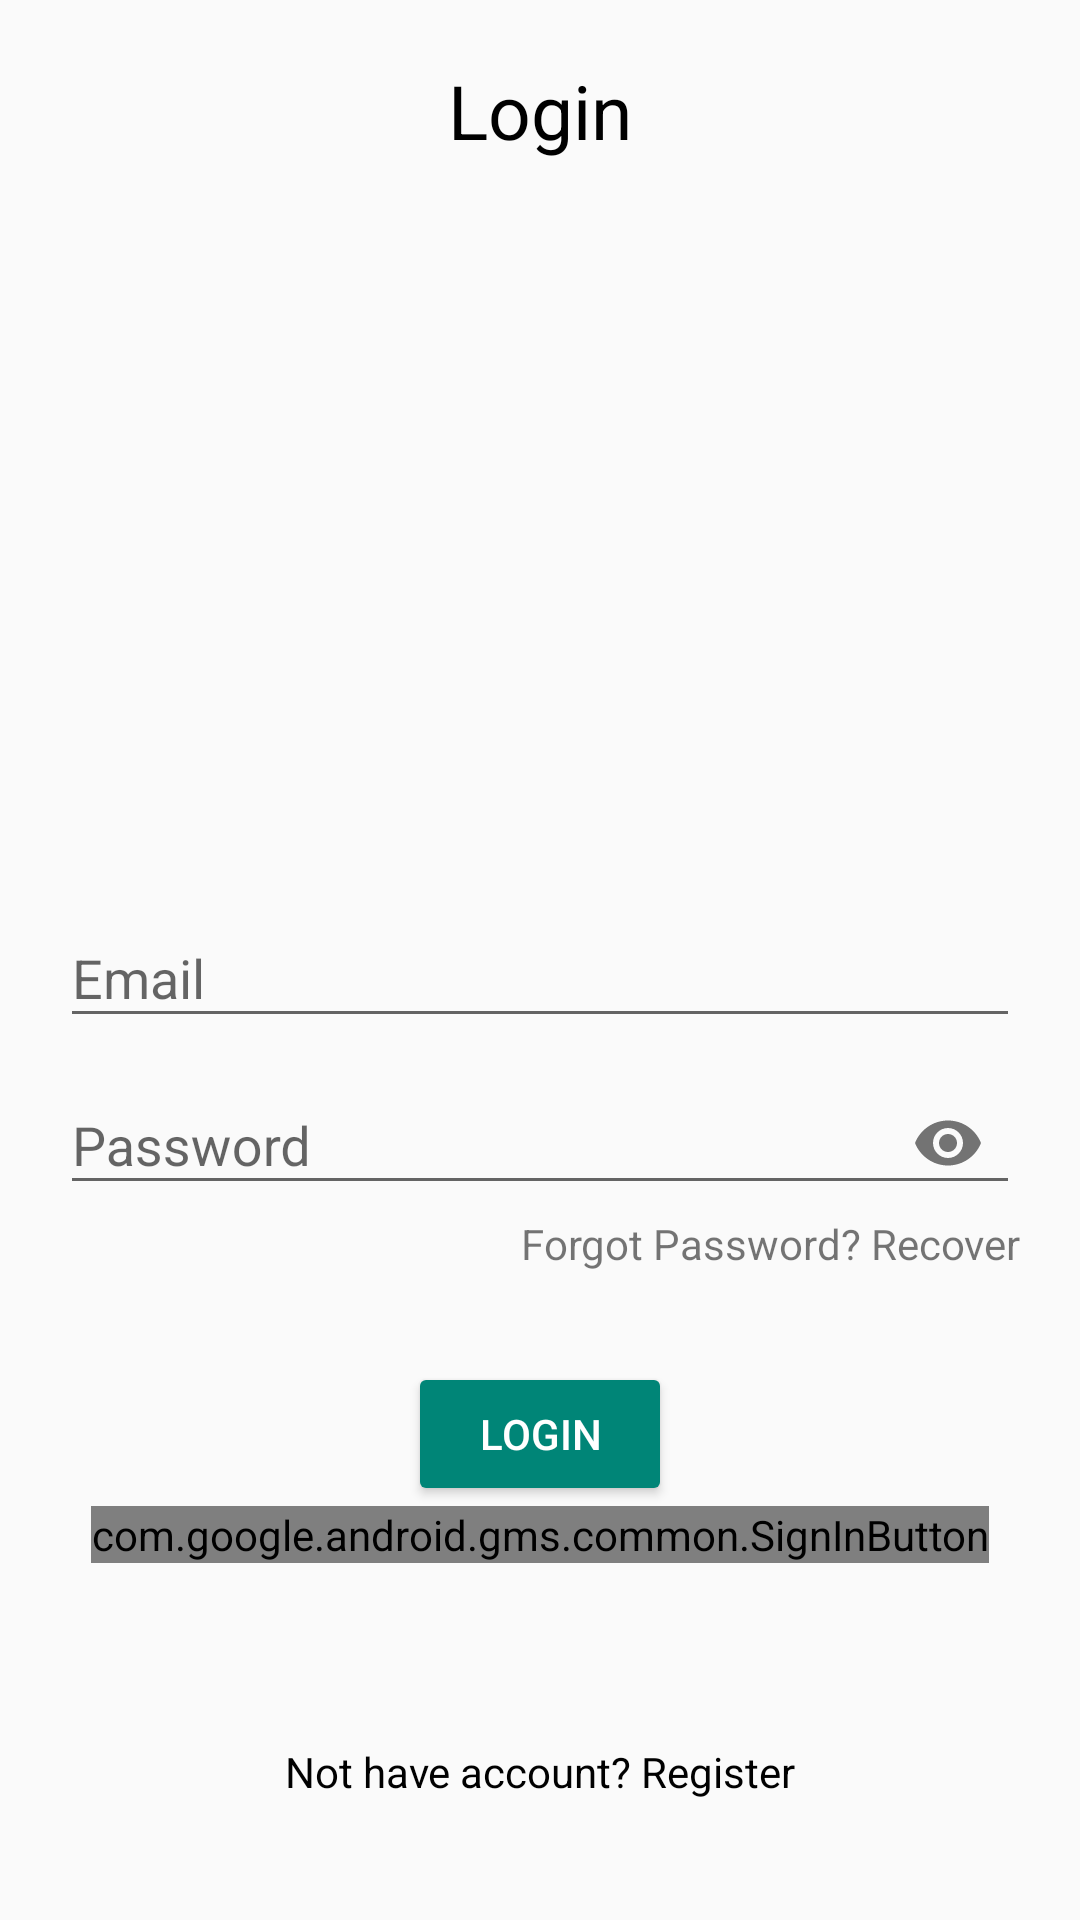

Android layout source for this screen:
<!-- AndroidManifest.xml: application theme Theme.MySocial -->
<!-- res/layout/activity_login.xml -->
<?xml version="1.0" encoding="utf-8"?>
<RelativeLayout xmlns:android="http://schemas.android.com/apk/res/android"
    xmlns:app="http://schemas.android.com/apk/res-auto"
    xmlns:tools="http://schemas.android.com/tools"
    android:layout_width="match_parent"
    android:layout_height="match_parent"
    android:padding="20dp"
    tools:context=".LoginActivity">

    <TextView
        android:layout_width="match_parent"
        android:layout_height="wrap_content"
        android:text="Login"
        android:textAlignment="center"
        android:textColor="@color/black"
        android:textSize="25sp" />

    <com.google.android.material.textfield.TextInputLayout
        android:id="@+id/emailTitle"
        android:layout_width="match_parent"
        android:layout_height="wrap_content"
        android:layout_centerHorizontal="true"
        android:layout_centerVertical="true">

        <EditText
            android:id="@+id/edtEmail1"
            android:layout_width="match_parent"
            android:layout_height="wrap_content"
            android:hint="Email"
            android:inputType="textEmailAddress" />
    </com.google.android.material.textfield.TextInputLayout>

    <com.google.android.material.textfield.TextInputLayout
        android:id="@+id/passwordTitle"
        android:layout_width="match_parent"
        android:layout_height="wrap_content"
        android:layout_below="@id/emailTitle"
        android:layout_centerHorizontal="true"
        android:layout_centerVertical="true"
        app:passwordToggleEnabled="true">

        <EditText
            android:id="@+id/edtPassword1"
            android:layout_width="match_parent"
            android:layout_height="wrap_content"
            android:hint="Password"
            android:inputType="textPassword" />
    </com.google.android.material.textfield.TextInputLayout>

    <Button
        android:id="@+id/btnLogin1"
        style="@style/Widget.AppCompat.Button.Colored"
        android:layout_width="wrap_content"
        android:layout_height="wrap_content"
        android:layout_below="@id/tvRecoverPassword"
        android:layout_centerHorizontal="true"
        android:layout_marginTop="30dp"
        android:text="Login" />

    <TextView
        android:id="@+id/tvRecoverPassword"
        android:layout_width="wrap_content"
        android:layout_height="wrap_content"
        android:layout_below="@id/passwordTitle"
        android:layout_alignParentRight="true"
        android:text="Forgot Password? Recover" />

    <TextView
        android:id="@+id/tvNotHaveAccount"
        android:layout_width="match_parent"
        android:layout_height="wrap_content"
        android:layout_alignParentBottom="true"
        android:layout_marginBottom="20dp"
        android:text="Not have account? Register"
        android:textAlignment="center"
        android:textColor="@color/black" />

    <com.google.android.gms.common.SignInButton
        android:id="@+id/btnGGLogin"
        android:layout_width="wrap_content"
        android:layout_height="wrap_content"
        android:layout_below="@id/btnLogin1"
        android:layout_centerHorizontal="true">

    </com.google.android.gms.common.SignInButton>


</RelativeLayout>
<!-- resources referenced by this layout -->
<resources>
  <style name="Theme.MySocial" parent="Theme.MaterialComponents.DayNight.DarkActionBar.Bridge">
          
          <item name="colorPrimary">@color/purple_500</item>
          <item name="colorPrimaryVariant">@color/purple_700</item>
          <item name="colorOnPrimary">@color/white</item>
          
          <item name="colorSecondary">@color/teal_200</item>
          <item name="colorSecondaryVariant">@color/teal_700</item>
          <item name="colorOnSecondary">@color/black</item>
          
          <item name="android:statusBarColor" tools:targetApi="l">?attr/colorPrimaryVariant</item>
          
      </style>
  <!-- not gathered from this repository: default colours our renderer supplied (Android Studio template values) -->
  <color name="purple_500">#FF6200EE</color>
  <color name="purple_700">#FF3700B3</color>
  <color name="teal_200">#FF03DAC5</color>
  <color name="teal_700">#FF018786</color>
  <color name="black">#FF000000</color>
  <color name="white">#FFFFFFFF</color>
</resources>
